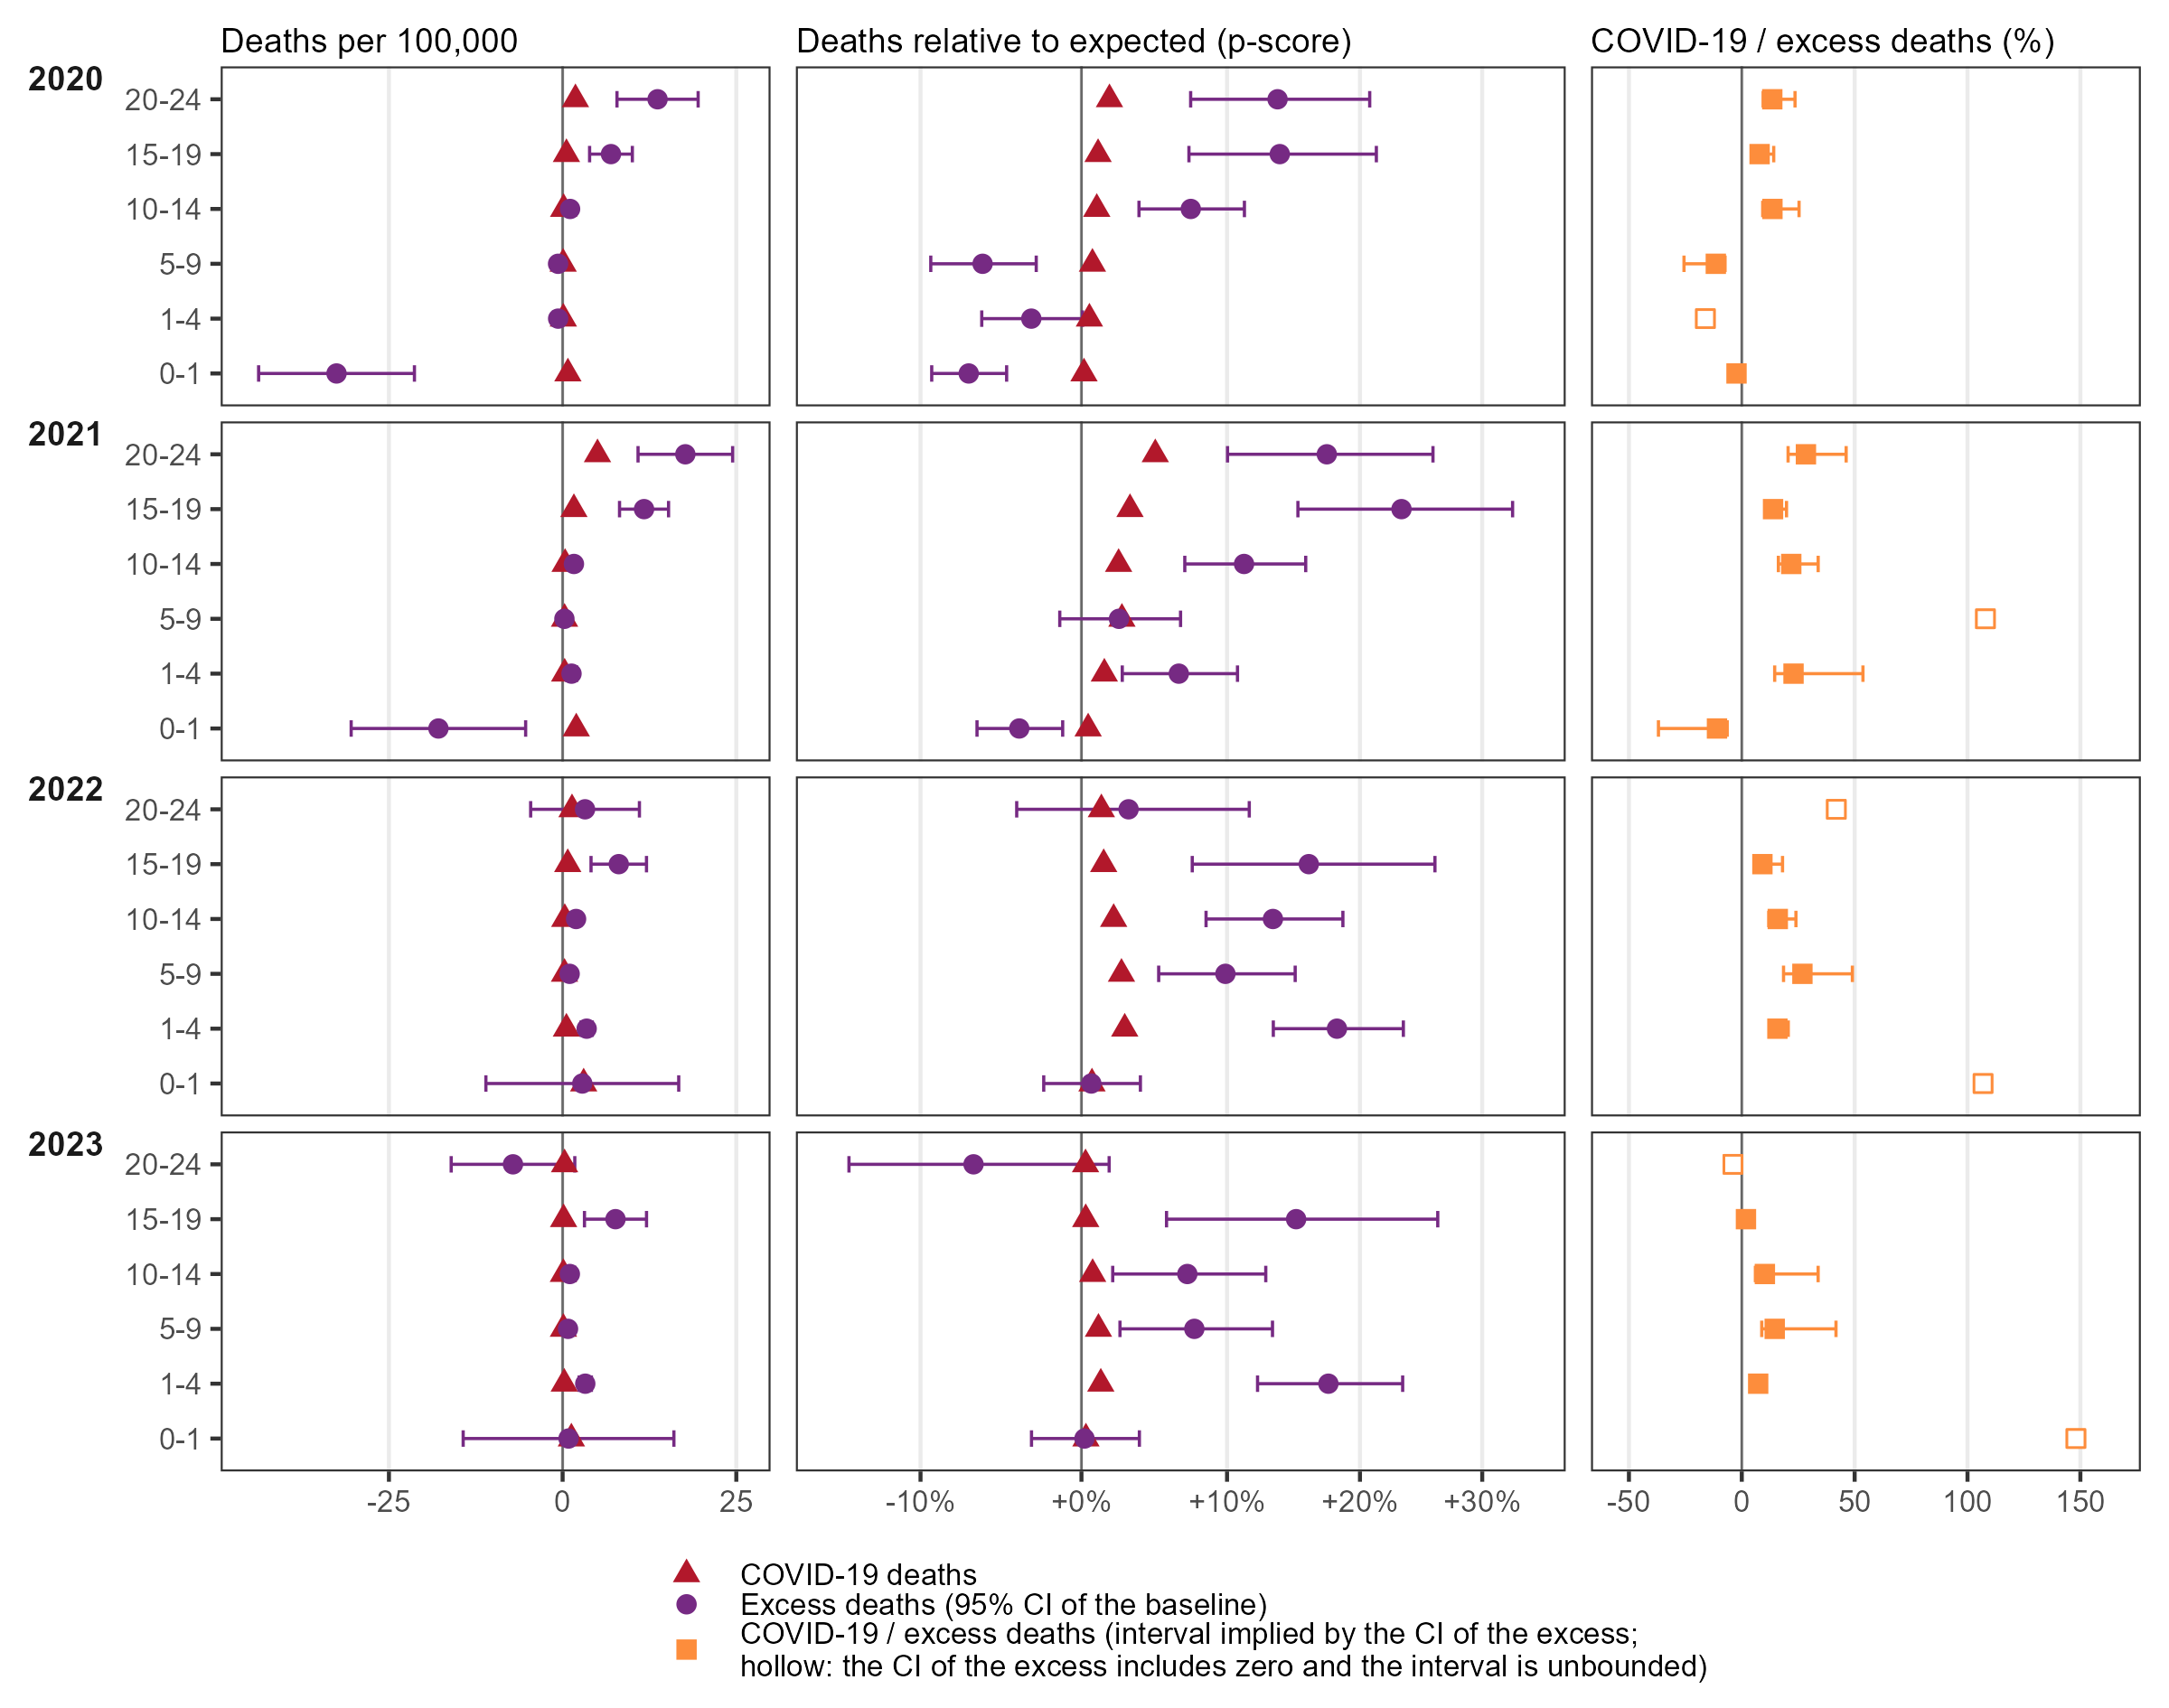

Data behind this chart, as committed beside it:
panel, year, age_group, cause, value, lower, upper, pscore_pct, interval_undefined
c19_over_excess_pct, 2020, 0-1, ratio, -2.333, -3.56, -1.735, NA, FALSE
c19_over_excess_pct, 2020, 1-4, ratio, -16.13, NA, NA, NA, TRUE
c19_over_excess_pct, 2020, 5-9, ratio, -11.5, -25.6, -7.419, NA, FALSE
c19_over_excess_pct, 2020, 10-14, ratio, 13.57, 9.266, 25.37, NA, FALSE
c19_over_excess_pct, 2020, 15-19, ratio, 7.894, 5.474, 14.15, NA, FALSE
c19_over_excess_pct, 2020, 20-24, ratio, 13.51, 9.462, 23.59, NA, FALSE
c19_over_excess_pct, 2021, 0-1, ratio, -10.99, -36.92, -6.455, NA, FALSE
c19_over_excess_pct, 2021, 1-4, ratio, 22.92, 14.57, 53.68, NA, FALSE
c19_over_excess_pct, 2021, 5-9, ratio, 107.9, NA, NA, NA, TRUE
c19_over_excess_pct, 2021, 10-14, ratio, 21.92, 16.21, 33.84, NA, FALSE
c19_over_excess_pct, 2021, 15-19, ratio, 13.85, 10.65, 19.82, NA, FALSE
c19_over_excess_pct, 2021, 20-24, ratio, 28.42, 20.51, 46.24, NA, FALSE
c19_over_excess_pct, 2022, 0-1, ratio, 106.9, NA, NA, NA, TRUE
c19_over_excess_pct, 2022, 1-4, ratio, 15.78, 12.79, 20.59, NA, FALSE
c19_over_excess_pct, 2022, 5-9, ratio, 26.86, 18.5, 48.99, NA, FALSE
c19_over_excess_pct, 2022, 10-14, ratio, 15.95, 11.95, 23.99, NA, FALSE
c19_over_excess_pct, 2022, 15-19, ratio, 9.136, 6.115, 18.05, NA, FALSE
c19_over_excess_pct, 2022, 20-24, ratio, 41.88, NA, NA, NA, TRUE
c19_over_excess_pct, 2023, 0-1, ratio, 148, NA, NA, NA, TRUE
c19_over_excess_pct, 2023, 1-4, ratio, 7.262, 5.716, 9.956, NA, FALSE
c19_over_excess_pct, 2023, 5-9, ratio, 14.59, 8.84, 41.74, NA, FALSE
c19_over_excess_pct, 2023, 10-14, ratio, 10.23, 6.028, 33.82, NA, FALSE
c19_over_excess_pct, 2023, 15-19, ratio, 1.851, 1.166, 4.479, NA, FALSE
c19_over_excess_pct, 2023, 20-24, ratio, -3.915, NA, NA, NA, TRUE
rate_per_100k, 2020, 0-1, c19, 0.7593, NA, NA, NA, NA
rate_per_100k, 2020, 1-4, c19, 0.1037, NA, NA, NA, NA
rate_per_100k, 2020, 5-9, c19, 0.07534, NA, NA, NA, NA
rate_per_100k, 2020, 10-14, c19, 0.146, NA, NA, NA, NA
rate_per_100k, 2020, 15-19, c19, 0.5494, NA, NA, NA, NA
rate_per_100k, 2020, 20-24, c19, 1.846, NA, NA, NA, NA
rate_per_100k, 2020, 0-1, excess, -32.54, -43.76, -21.33, NA, NA
rate_per_100k, 2020, 1-4, excess, -0.643, -1.299, 0.01334, NA, NA
rate_per_100k, 2020, 5-9, excess, -0.6549, -1.016, -0.2943, NA, NA
rate_per_100k, 2020, 10-14, excess, 1.076, 0.5756, 1.576, NA, NA
rate_per_100k, 2020, 15-19, excess, 6.96, 3.884, 10.04, NA, NA
rate_per_100k, 2020, 20-24, excess, 13.67, 7.825, 19.51, NA, NA
rate_per_100k, 2021, 0-1, c19, 1.965, NA, NA, NA, NA
rate_per_100k, 2021, 1-4, c19, 0.2934, NA, NA, NA, NA
rate_per_100k, 2021, 5-9, c19, 0.2775, NA, NA, NA, NA
rate_per_100k, 2021, 10-14, c19, 0.357, NA, NA, NA, NA
rate_per_100k, 2021, 15-19, c19, 1.623, NA, NA, NA, NA
rate_per_100k, 2021, 20-24, c19, 5.02, NA, NA, NA, NA
rate_per_100k, 2021, 0-1, excess, -17.88, -30.43, -5.321, NA, NA
rate_per_100k, 2021, 1-4, excess, 1.28, 0.5465, 2.013, NA, NA
rate_per_100k, 2021, 5-9, excess, 0.2571, -0.1516, 0.6658, NA, NA
rate_per_100k, 2021, 10-14, excess, 1.628, 1.055, 2.202, NA, NA
rate_per_100k, 2021, 15-19, excess, 11.72, 8.192, 15.25, NA, NA
rate_per_100k, 2021, 20-24, excess, 17.66, 10.86, 24.47, NA, NA
rate_per_100k, 2022, 0-1, c19, 3.029, NA, NA, NA, NA
rate_per_100k, 2022, 1-4, c19, 0.5461, NA, NA, NA, NA
rate_per_100k, 2022, 5-9, c19, 0.2716, NA, NA, NA, NA
rate_per_100k, 2022, 10-14, c19, 0.3088, NA, NA, NA, NA
rate_per_100k, 2022, 15-19, c19, 0.7383, NA, NA, NA, NA
rate_per_100k, 2022, 20-24, c19, 1.351, NA, NA, NA, NA
rate_per_100k, 2022, 0-1, excess, 2.834, -11.04, 16.71, NA, NA
rate_per_100k, 2022, 1-4, excess, 3.461, 2.652, 4.27, NA, NA
rate_per_100k, 2022, 5-9, excess, 1.012, 0.5545, 1.469, NA, NA
rate_per_100k, 2022, 10-14, excess, 1.936, 1.287, 2.585, NA, NA
rate_per_100k, 2022, 15-19, excess, 8.082, 4.09, 12.07, NA, NA
rate_per_100k, 2022, 20-24, excess, 3.227, -4.601, 11.05, NA, NA
... 60 more rows
